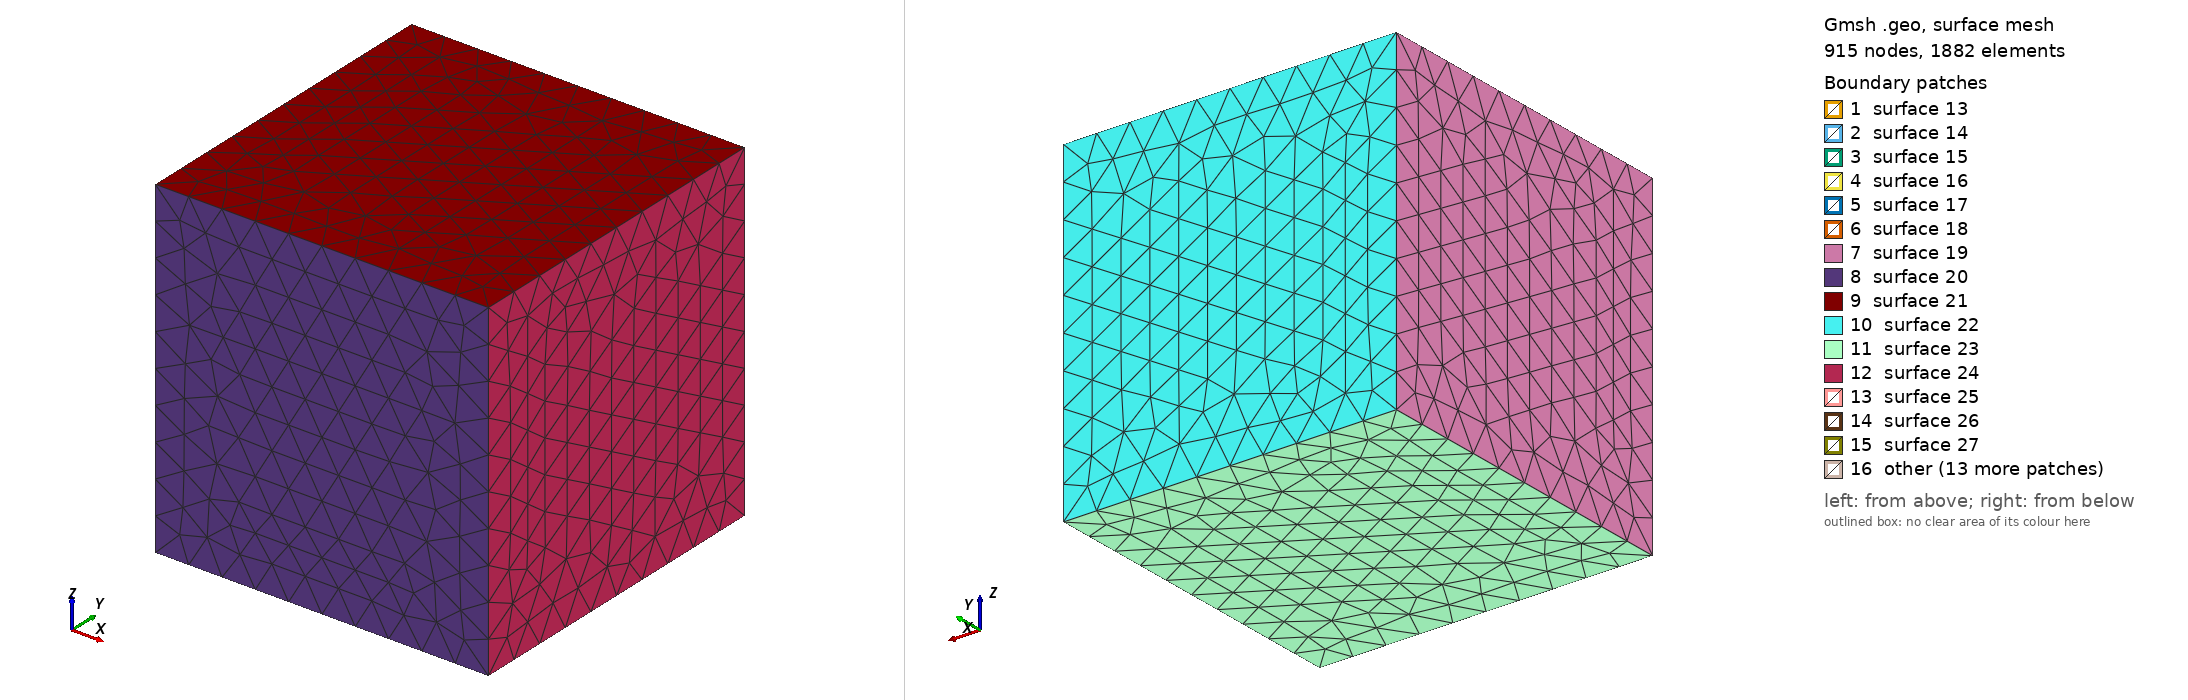

Gmsh geometry script, surface-meshed: 915 nodes, 1882 surface elements. Boundary patches (legend numbers): 1 surface 13, 2 surface 14, 3 surface 15, 4 surface 16, 5 surface 17, 6 surface 18, 7 surface 19, 8 surface 20, 9 surface 21, 10 surface 22, 11 surface 23, 12 surface 24, 13 surface 25, 14 surface 26, 15 surface 27, 16 other. Left view from above one corner, right view from below the opposite corner. The script declares no physical surfaces, so the legend lists its geometric surfaces. The drawing asked Gmsh for element sizes between 1% and 20% of the model's largest extent; the script's own settings can give other sizes.

=== tabulardamagezone_small.geo (drawn) ===
SetFactory("OpenCASCADE");

lc1 = 50; lc2 = 0.4;

//length of large box
Lbox_length_x = 500; Lbox_length_y = 500; Lbox_length_z = 500;

//length of small box
Sbox_length_x = 60;  Sbox_length_y = 10; Sbox_length_z = 1;

// Define the larger box (Box 1)
Box(1) = {-Lbox_length_x/2, -Lbox_length_y/2, -Lbox_length_z/2, Lbox_length_x, Lbox_length_y, Lbox_length_z};

// Define the smaller box (Box 2) and place it at the center of the larger box
Box(2) = {-Sbox_length_x/2, -Sbox_length_y/2, -Sbox_length_z/2, Sbox_length_x, Sbox_length_y, Sbox_length_z};

// Define the nucleation box (Box 3) and place it at the center of the larger box
center_x = -Sbox_length_x/2+6; center_y = 0; center_z = 0;
nucl_radius = 2;
double_nucl_radius = 2 * nucl_radius;
Box(3) = {center_x-nucl_radius, center_y-nucl_radius, center_z-Sbox_length_z/2, double_nucl_radius, double_nucl_radius, Sbox_length_z};

Box(4) = {-Sbox_length_x/2, -Sbox_length_y/2, -Sbox_length_z/2-Sbox_length_z, Sbox_length_x, Sbox_length_y, Sbox_length_z};

Box(5) = {-Sbox_length_x/2, -Sbox_length_y/2, -Sbox_length_z/2+Sbox_length_z, Sbox_length_x, Sbox_length_y, Sbox_length_z};

// Boolean operation to fragment all volumes
BooleanFragments{ Volume{1,2,3,4,5}; Delete; }{}

// Define mesh sizes using Box field for smaller box
Field[1] = Box;
Field[1].VIn = lc2;
Field[1].VOut = lc1;
Field[1].XMin = -Sbox_length_x/2;
Field[1].XMax = Sbox_length_x/2;
Field[1].YMin = -Sbox_length_y/2;
Field[1].YMax = Sbox_length_y/2;
Field[1].ZMin = -Sbox_length_z/2-Sbox_length_z;
Field[1].ZMax = Sbox_length_z/2+Sbox_length_z;
Field[1].Thickness = 10;

Background Field = 1;

// Label each volume separately
volumes[] = Volume{:};
For i In {0:#volumes[]-1}
    Physical Volume(Sprintf("Volume_%g", i+1)) = {volumes[i]};
EndFor

// Print the number of volumes created
Printf("Number of volumes created: %g", #volumes[]);
